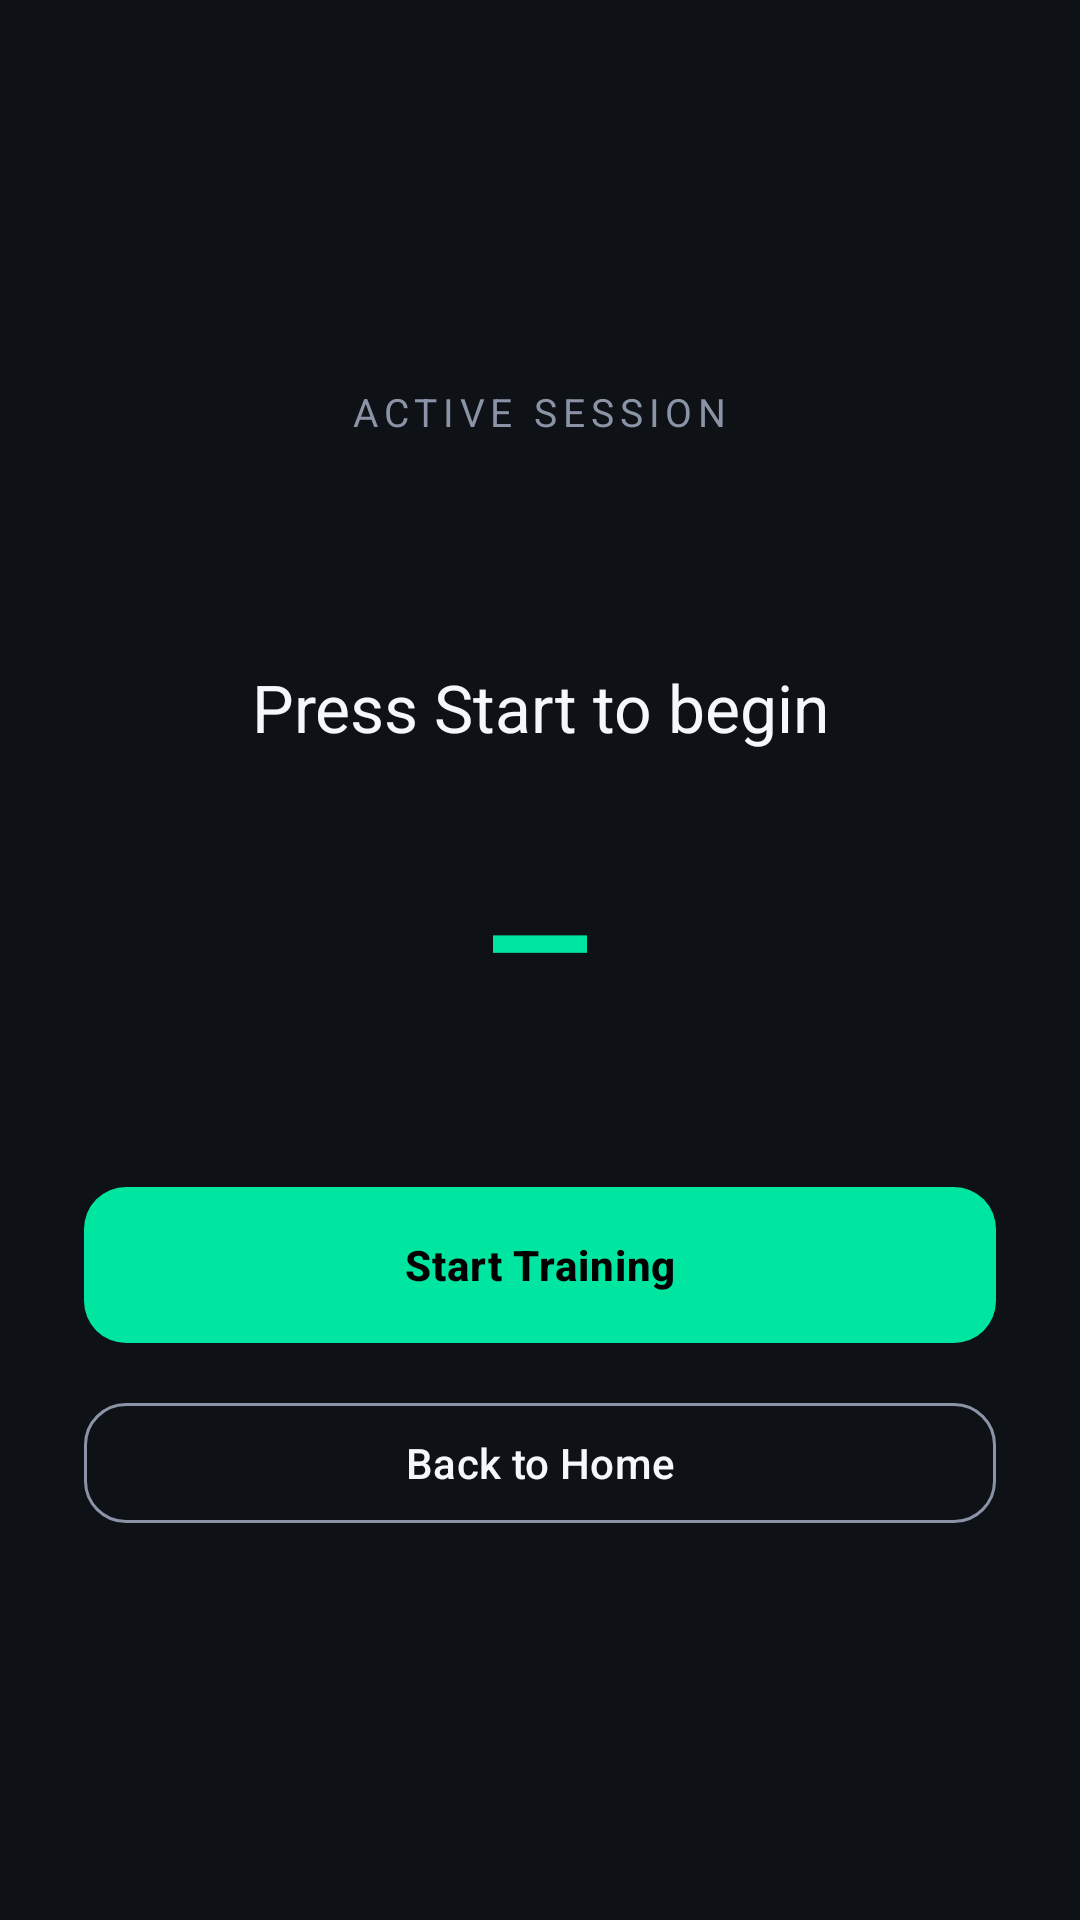

Reconstruct the res/layout file that produces this screen, plus the resources it refers to.
<!-- AndroidManifest.xml: application theme Theme.ReflexTrainer -->
<!-- res/layout/activity_training.xml -->
<?xml version="1.0" encoding="utf-8"?>
<LinearLayout xmlns:android="http://schemas.android.com/apk/res/android"
    android:layout_width="match_parent"
    android:layout_height="match_parent"
    android:orientation="vertical"
    android:gravity="center"
    android:background="@color/bg"
    android:padding="28dp">

    <TextView
        android:layout_width="wrap_content"
        android:layout_height="wrap_content"
        android:text="ACTIVE SESSION"
        android:textColor="@color/text_secondary"
        android:textSize="13sp"
        android:letterSpacing="0.15"/>

    <TextView
        android:id="@+id/tvProgress"
        android:layout_width="wrap_content"
        android:layout_height="wrap_content"
        android:textColor="@color/text_secondary"
        android:textSize="14sp"
        android:letterSpacing="0.1"
        android:layout_marginBottom="8dp"/>

    <TextView
        android:id="@+id/tvInstruction"
        android:layout_width="wrap_content"
        android:layout_height="wrap_content"
        android:text="Press Start to begin"
        android:textColor="@color/text_primary"
        android:textSize="22sp"
        android:gravity="center"
        android:layout_marginTop="48dp"/>

    <TextView
        android:id="@+id/tvResult"
        android:layout_width="wrap_content"
        android:layout_height="wrap_content"
        android:text="—"
        android:textColor="@color/accent"
        android:textSize="52sp"
        android:textStyle="bold"
        android:fontFamily="monospace"
        android:gravity="center"
        android:layout_marginTop="24dp"
        android:layout_marginBottom="48dp"/>

    <com.google.android.material.button.MaterialButton
        android:id="@+id/btnStartRound"
        style="@style/AppButton"
        android:layout_width="match_parent"
        android:layout_height="60dp"
        android:text="Start Training"/>

    <com.google.android.material.button.MaterialButton
        android:id="@+id/btnBack"
        style="@style/AppButton.Outline"
        android:layout_width="match_parent"
        android:layout_height="wrap_content"
        android:text="Back to Home"
        android:layout_marginTop="12dp"/>

</LinearLayout>
<!-- resources referenced by this layout -->
<resources>
  <color name="accent">#00E5A0</color>
  <color name="bg">#0E1116</color>
  <color name="text_primary">#F5F7FA</color>
  <color name="text_secondary">#8A94A6</color>
  <style name="AppButton" parent="Widget.Material3.Button">
          <item name="android:layout_height">56dp</item>
          <item name="backgroundTint">@color/accent</item>
          <item name="android:textColor">@color/black</item>
          <item name="android:textStyle">bold</item>
          <item name="android:textAllCaps">false</item>
          <item name="cornerRadius">14dp</item>
          <item name="android:letterSpacing">0.02</item>
      </style>
  <style name="AppButton.Outline" parent="Widget.Material3.Button.OutlinedButton">
          <item name="android:layout_height">56dp</item>
          <item name="android:textColor">@color/text_primary</item>
          <item name="strokeColor">@color/text_secondary</item>
          <item name="android:textAllCaps">false</item>
          <item name="cornerRadius">14dp</item>
      </style>
  <style name="Theme.ReflexTrainer" parent="Theme.Material3.DayNight.NoActionBar">
          <item name="colorPrimary">@color/accent</item>
          <item name="colorOnPrimary">@color/black</item>
          <item name="colorSecondary">@color/accent</item>
          <item name="android:colorBackground">@color/bg</item>
          <item name="colorSurface">@color/surface</item>
          <item name="colorOnBackground">@color/text_primary</item>
          <item name="colorOnSurface">@color/text_primary</item>
          <item name="colorOnSurfaceVariant">@color/text_secondary</item>
          <item name="colorError">@color/danger</item>
          <item name="android:statusBarColor">@color/bg</item>
          <item name="android:windowLightStatusBar">false</item>
  
          
          <item name="android:textColorPrimary">@color/text_primary</item>
          <item name="android:textColorSecondary">@color/text_secondary</item>
  
          <item name="materialAlertDialogTheme">@style/ThemeOverlay.ReflexTrainer.MaterialAlertDialog</item>
      </style>
  <color name="black">#000000</color>
  <color name="surface">#1A1F27</color>
  <color name="danger">#FF5252</color>
</resources>
